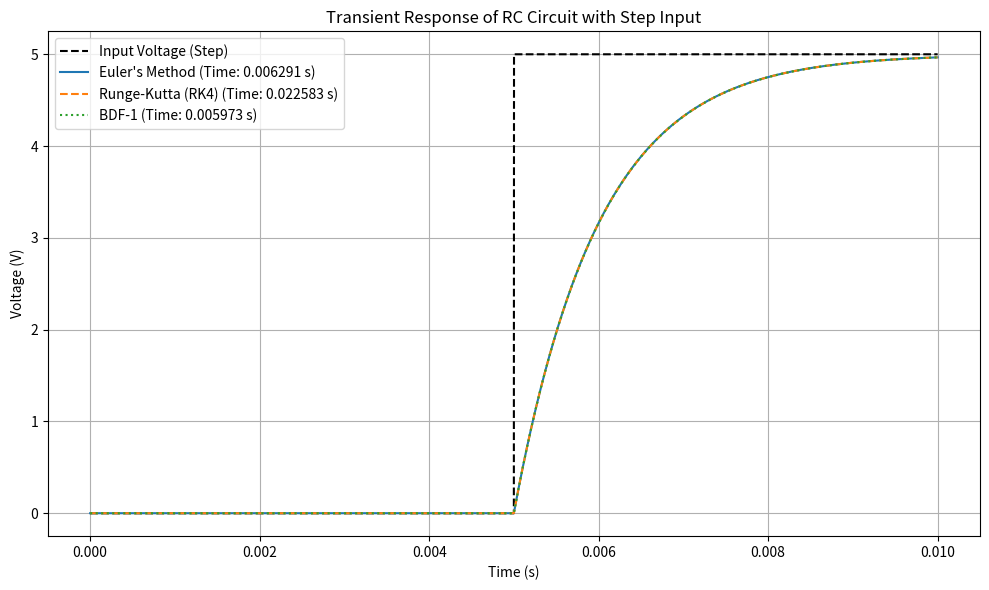

The script that saved this image:
import numpy as np
import matplotlib.pyplot as plt
import time

# Parameters
R = 1000  # Resistance (Ohms)
C = 1e-6  # Capacitance (Farads)
V_initial = 0  # Initial input voltage (Volts)
V_final = 5  # Final input voltage after the step (Volts)
t_step = 0.005  # Time of the step (seconds)
time_steps = 10_000  # Increased time steps
t = np.linspace(0, 0.01, time_steps)  # Time array
h = t[1] - t[0]  # Time step size

# Step input
V_source = np.where(t < t_step, V_initial, V_final)  # Step changes from V_initial to V_final at t_step

# Initial conditions
V_euler = np.zeros_like(t)
V_rk4 = np.zeros_like(t)
V_bdf = np.zeros_like(t)
V_euler[0] = V_rk4[0] = V_bdf[0] = 0  # Initial voltage across the capacitor

# Euler's Method
start_time_euler = time.time()
for i in range(1, len(t)):
    dVdt = (V_source[i] - V_euler[i-1]) / (R * C)
    V_euler[i] = V_euler[i-1] + h * dVdt
end_time_euler = time.time()

# Runge-Kutta Method (RK4)
start_time_rk4 = time.time()
for i in range(1, len(t)):
    k1 = (V_source[i] - V_rk4[i-1]) / (R * C)
    k2 = (V_source[i] - (V_rk4[i-1] + 0.5 * h * k1)) / (R * C)
    k3 = (V_source[i] - (V_rk4[i-1] + 0.5 * h * k2)) / (R * C)
    k4 = (V_source[i] - (V_rk4[i-1] + h * k3)) / (R * C)
    V_rk4[i] = V_rk4[i-1] + (h / 6) * (k1 + 2*k2 + 2*k3 + k4)
end_time_rk4 = time.time()

# Backward Differentiation Formula (BDF-1)
start_time_bdf = time.time()
for i in range(1, len(t)):
    V_bdf[i] = (V_bdf[i-1] + h * V_source[i] / (R * C)) / (1 + h / (R * C))
end_time_bdf = time.time()

# Measure simulation times
time_euler = end_time_euler - start_time_euler
time_rk4 = end_time_rk4 - start_time_rk4
time_bdf = end_time_bdf - start_time_bdf

# Plot Results
plt.figure(figsize=(10, 6))
plt.plot(t, V_source, 'k--', label="Input Voltage (Step)")
plt.plot(t, V_euler, label=f"Euler's Method (Time: {time_euler:.6f} s)", linewidth=1.5)
plt.plot(t, V_rk4, label=f"Runge-Kutta (RK4) (Time: {time_rk4:.6f} s)", linestyle='--', linewidth=1.5)
plt.plot(t, V_bdf, label=f"BDF-1 (Time: {time_bdf:.6f} s)", linestyle=':', linewidth=1.5)
plt.title("Transient Response of RC Circuit with Step Input")
plt.xlabel("Time (s)")
plt.ylabel("Voltage (V)")
plt.grid()
plt.legend()
plt.tight_layout()
plt.show()

# Print Simulation Times
print(f"Euler's Method Simulation Time: {time_euler:.6f} seconds")
print(f"Runge-Kutta (RK4) Simulation Time: {time_rk4:.6f} seconds")
print(f"BDF-1 Simulation Time: {time_bdf:.6f} seconds")
